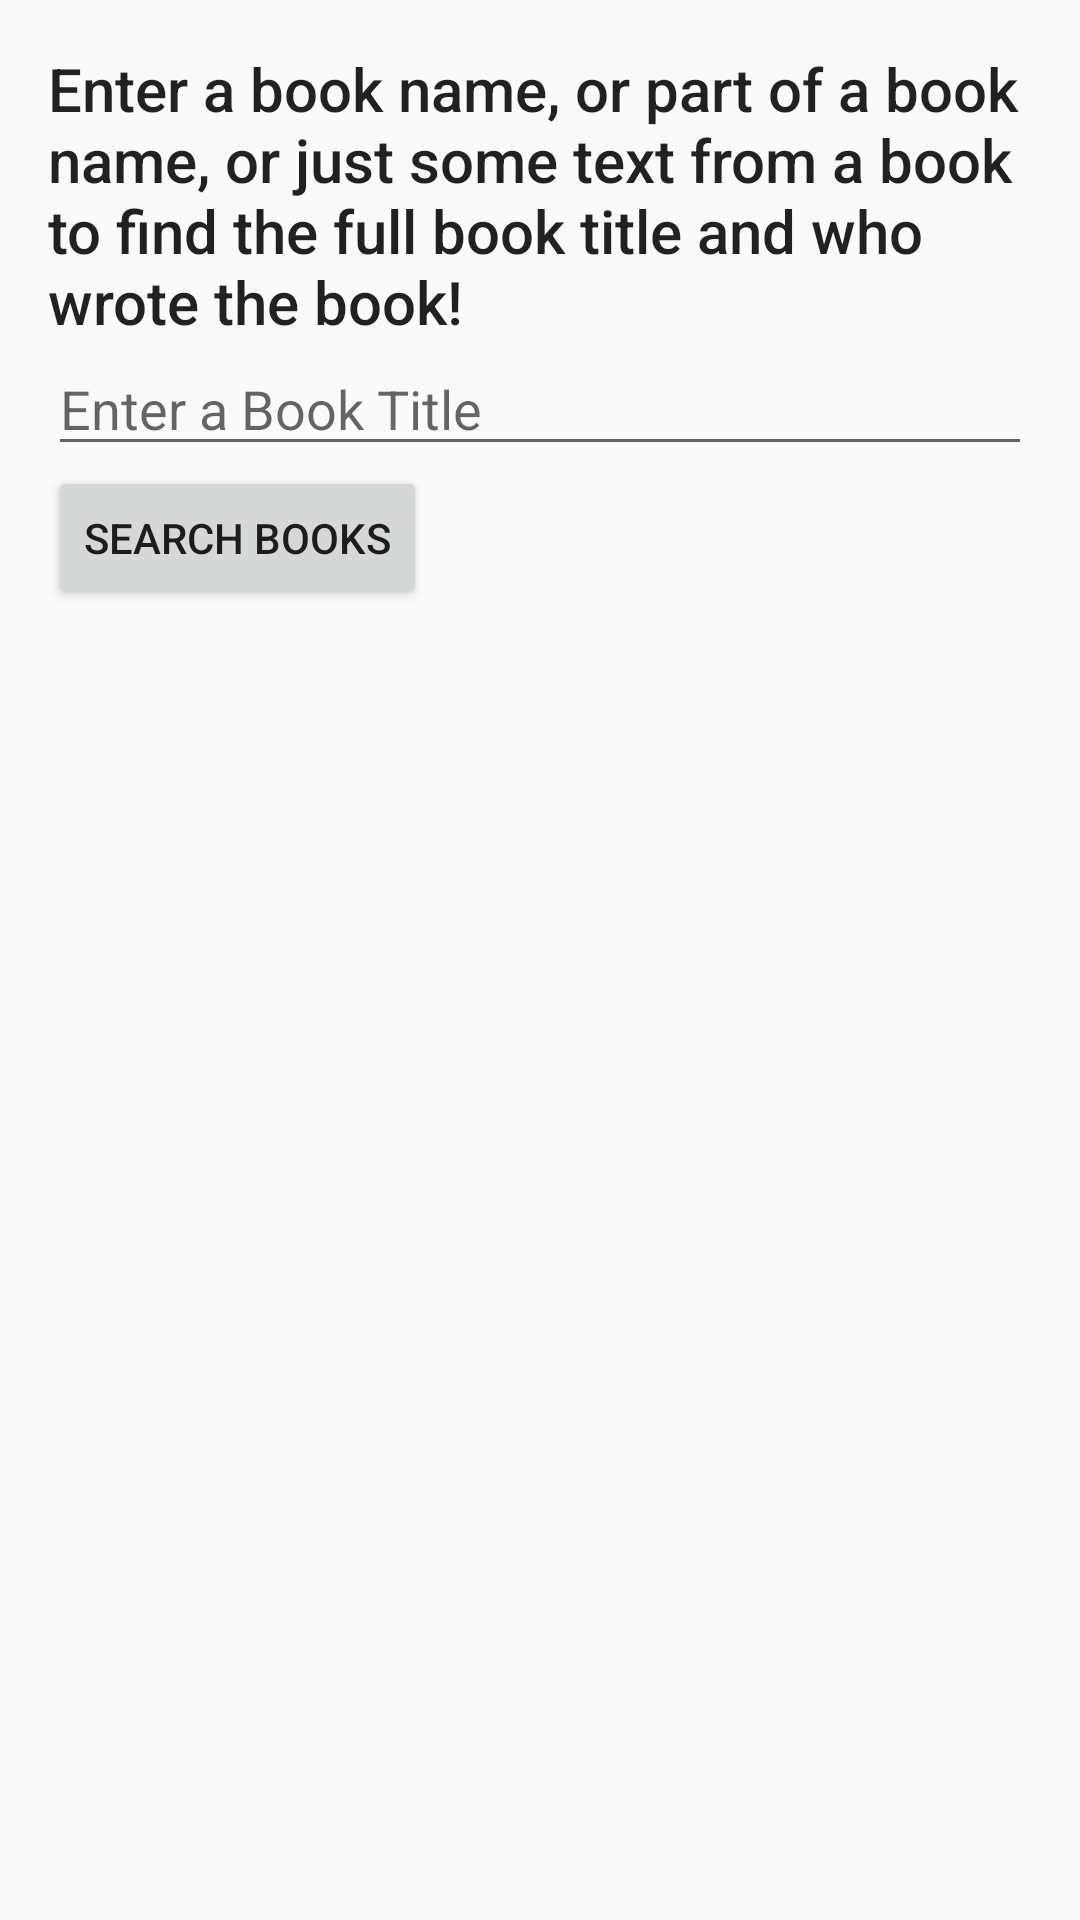

Android layout source for this screen:
<!-- AndroidManifest.xml: application theme AppTheme -->
<!-- res/layout/activity_async_loader.xml -->
<RelativeLayout xmlns:android="http://schemas.android.com/apk/res/android"
    xmlns:tools="http://schemas.android.com/tools"
    android:layout_width="match_parent"
    android:layout_height="match_parent"
    android:paddingBottom="@dimen/activity_vertical_margin"
    android:paddingLeft="@dimen/activity_horizontal_margin"
    android:paddingRight="@dimen/activity_horizontal_margin"
    android:paddingTop="@dimen/activity_vertical_margin"
    tools:context=".backgroundTask.AsyncLoaderActivity">

    <TextView
        android:layout_width="wrap_content"
        android:layout_height="wrap_content"
        android:id="@+id/instructions"
        android:text="@string/instructions"
        android:textAppearance="@style/TextAppearance.AppCompat.Title"/>

    <EditText
        android:layout_width="match_parent"
        android:layout_height="wrap_content"
        android:id="@+id/bookInput"
        android:layout_below="@id/instructions"
        android:inputType="text"
        android:hint="@string/input_hint"/>
    <Button
        android:layout_width="wrap_content"
        android:layout_height="wrap_content"
        android:id="@+id/searchButton"
        android:text="@string/button_text"
        android:onClick="searchBooks"
        android:layout_below="@id/bookInput"/>
    <TextView
        android:layout_width="wrap_content"
        android:layout_height="wrap_content"
        android:id="@+id/titleText"
        android:layout_below="@id/searchButton"
        android:textAppearance="@style/TextAppearance.AppCompat.Headline"/>
    <TextView
        android:layout_width="wrap_content"
        android:layout_height="wrap_content"
        android:id="@+id/authorText"
        android:layout_below="@id/titleText"
        android:textAppearance="@style/TextAppearance.AppCompat.Headline"/>
</RelativeLayout>
<!-- resources referenced by this layout -->
<resources>
  <dimen name="activity_horizontal_margin">16dp</dimen>
  <dimen name="activity_vertical_margin">16dp</dimen>
  <string name="button_text">Search Books</string>
  <string name="input_hint">Enter a Book Title</string>
  <string name="instructions">Enter a book name, or part of a book name, or just some text from a book to find
      the full book title and who wrote the book!</string>
  <style name="AppTheme" parent="Theme.AppCompat.Light.DarkActionBar">
          
          <item name="colorPrimary">@color/colorPrimary</item>
          <item name="colorPrimaryDark">@color/colorPrimaryDark</item>
          <item name="colorAccent">@color/colorAccent</item>
      </style>
  <color name="colorPrimary">#3F51B5</color>
  <color name="colorPrimaryDark">#303F9F</color>
  <color name="colorAccent">#FF4081</color>
</resources>
